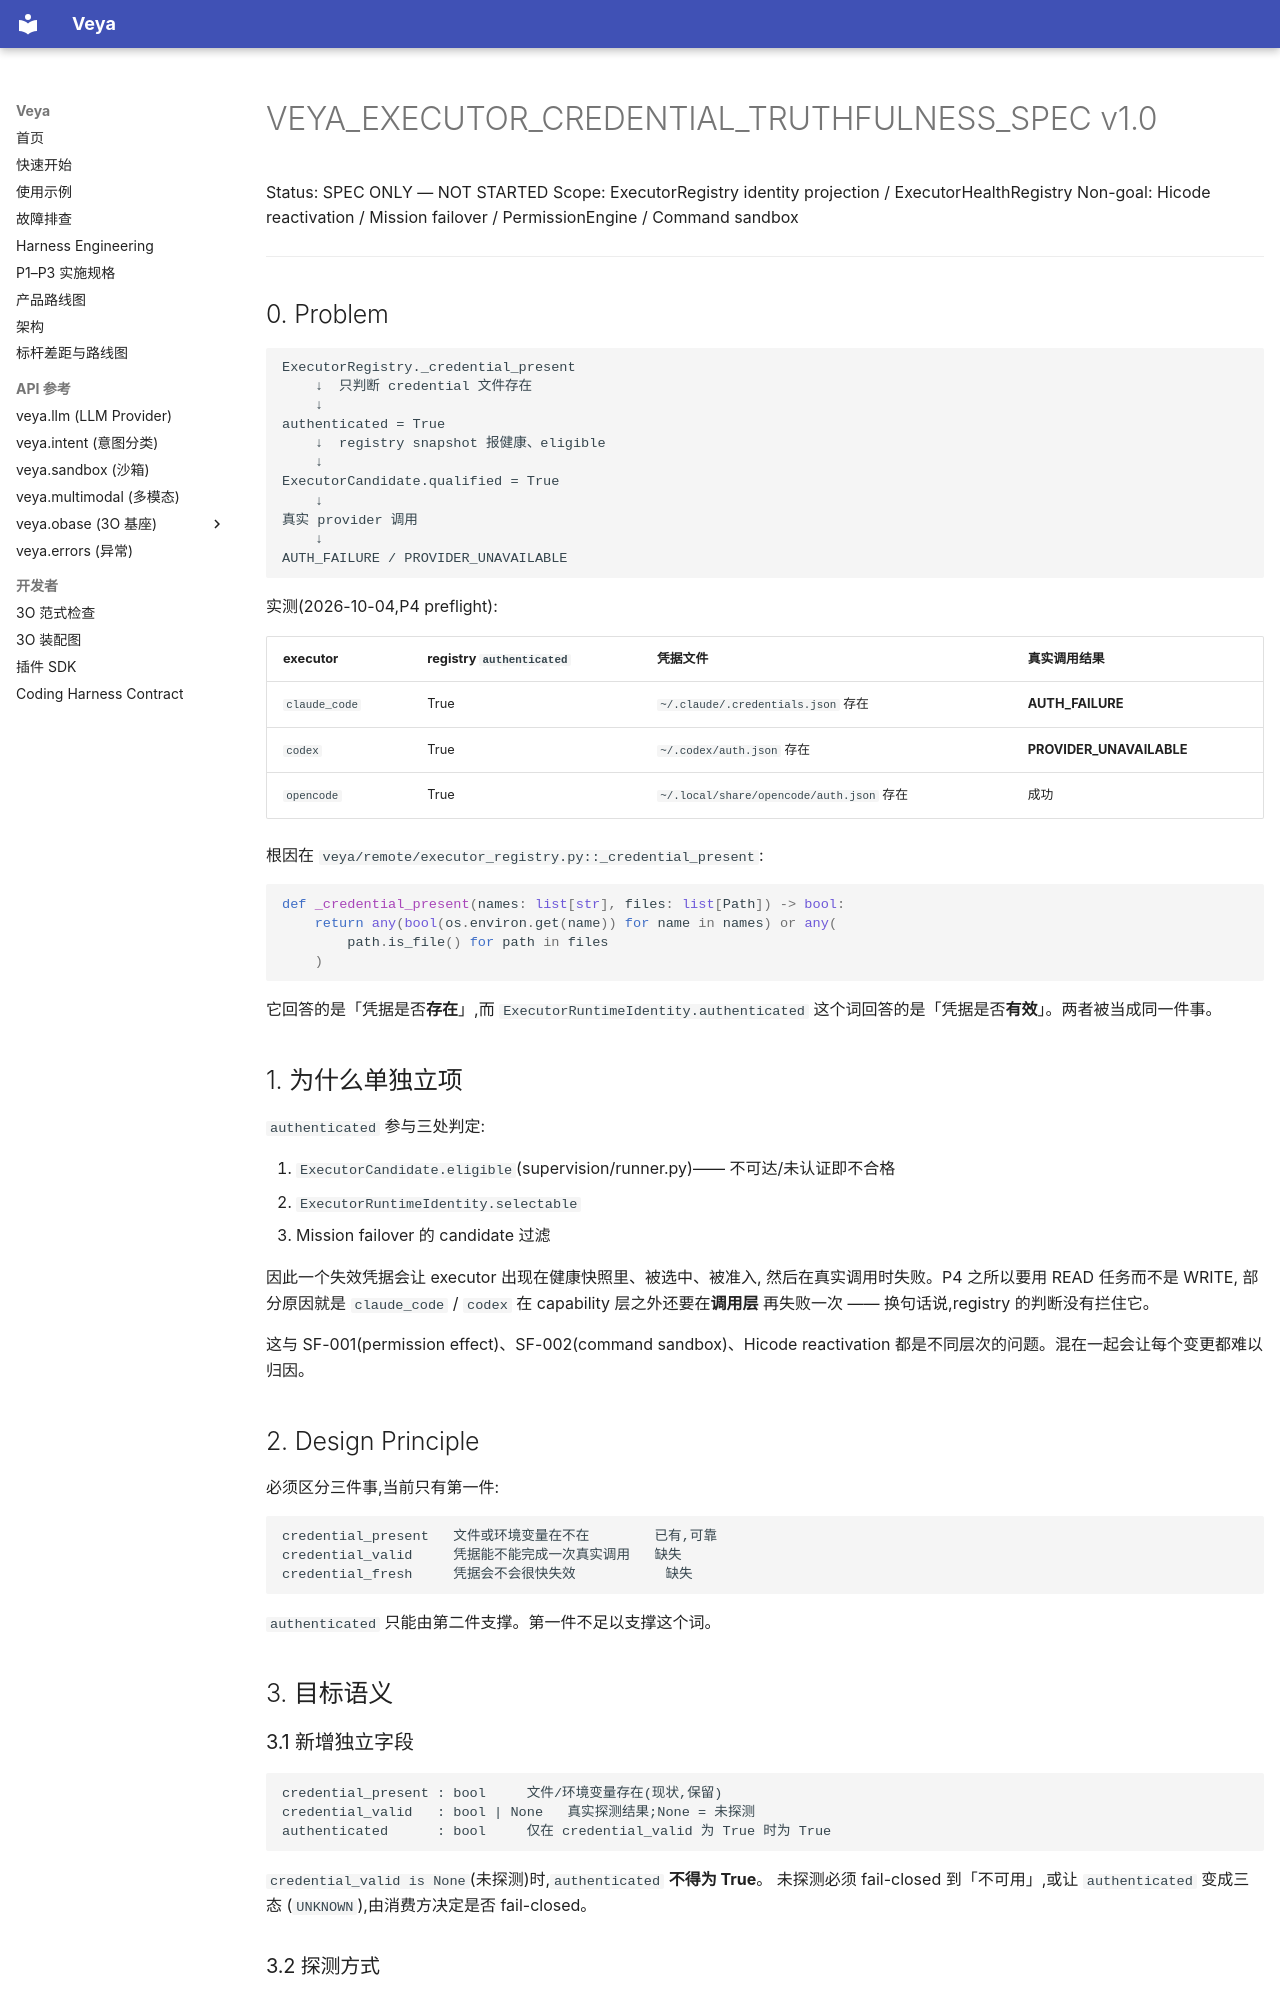

repository: soffy88/Veya · page: specs/VEYA_EXECUTOR_CREDENTIAL_TRUTHFULNESS_SPEC/index.html · generator: mkdocs

# VEYA_EXECUTOR_CREDENTIAL_TRUTHFULNESS_SPEC v1.0

Status: SPEC ONLY — NOT STARTED
Scope: ExecutorRegistry identity projection / ExecutorHealthRegistry
Non-goal: Hicode reactivation / Mission failover / PermissionEngine / Command sandbox

---

## 0. Problem

```
ExecutorRegistry._credential_present
    ↓  只判断 credential 文件存在
    ↓
authenticated = True
    ↓  registry snapshot 报健康、eligible
    ↓
ExecutorCandidate.qualified = True
    ↓
真实 provider 调用
    ↓
AUTH_FAILURE / PROVIDER_UNAVAILABLE
```

实测(2026-10-04,P4 preflight):

| executor | registry `authenticated` | 凭据文件 | 真实调用结果 |
|---|---|---|---|
| `claude_code` | True | `~/.claude/.credentials.json` 存在 | **AUTH_FAILURE** |
| `codex` | True | `~/.codex/auth.json` 存在 | **PROVIDER_UNAVAILABLE** |
| `opencode` | True | `~/.local/share/opencode/auth.json` 存在 | 成功 |

根因在 `veya/remote/executor_registry.py::_credential_present`:

```python
def _credential_present(names: list[str], files: list[Path]) -> bool:
    return any(bool(os.environ.get(name)) for name in names) or any(
        path.is_file() for path in files
    )
```

它回答的是「凭据是否**存在**」,而 `ExecutorRuntimeIdentity.authenticated`
这个词回答的是「凭据是否**有效**」。两者被当成同一件事。

## 1. 为什么单独立项

`authenticated` 参与三处判定:

1. `ExecutorCandidate.eligible`(supervision/runner.py)—— 不可达/未认证即不合格
2. `ExecutorRuntimeIdentity.selectable`
3. Mission failover 的 candidate 过滤

因此一个失效凭据会让 executor 出现在健康快照里、被选中、被准入,
然后在真实调用时失败。P4 之所以要用 READ 任务而不是 WRITE,
部分原因就是 `claude_code` / `codex` 在 capability 层之外还要在**调用层**
再失败一次 —— 换句话说,registry 的判断没有拦住它。

这与 SF-001(permission effect)、SF-002(command sandbox)、Hicode reactivation
都是不同层次的问题。混在一起会让每个变更都难以归因。

## 2. Design Principle

必须区分三件事,当前只有第一件:

```text
credential_present   文件或环境变量在不在        已有,可靠
credential_valid     凭据能不能完成一次真实调用   缺失
credential_fresh     凭据会不会很快失效           缺失
```

`authenticated` 只能由第二件支撑。第一件不足以支撑这个词。

## 3. 目标语义
